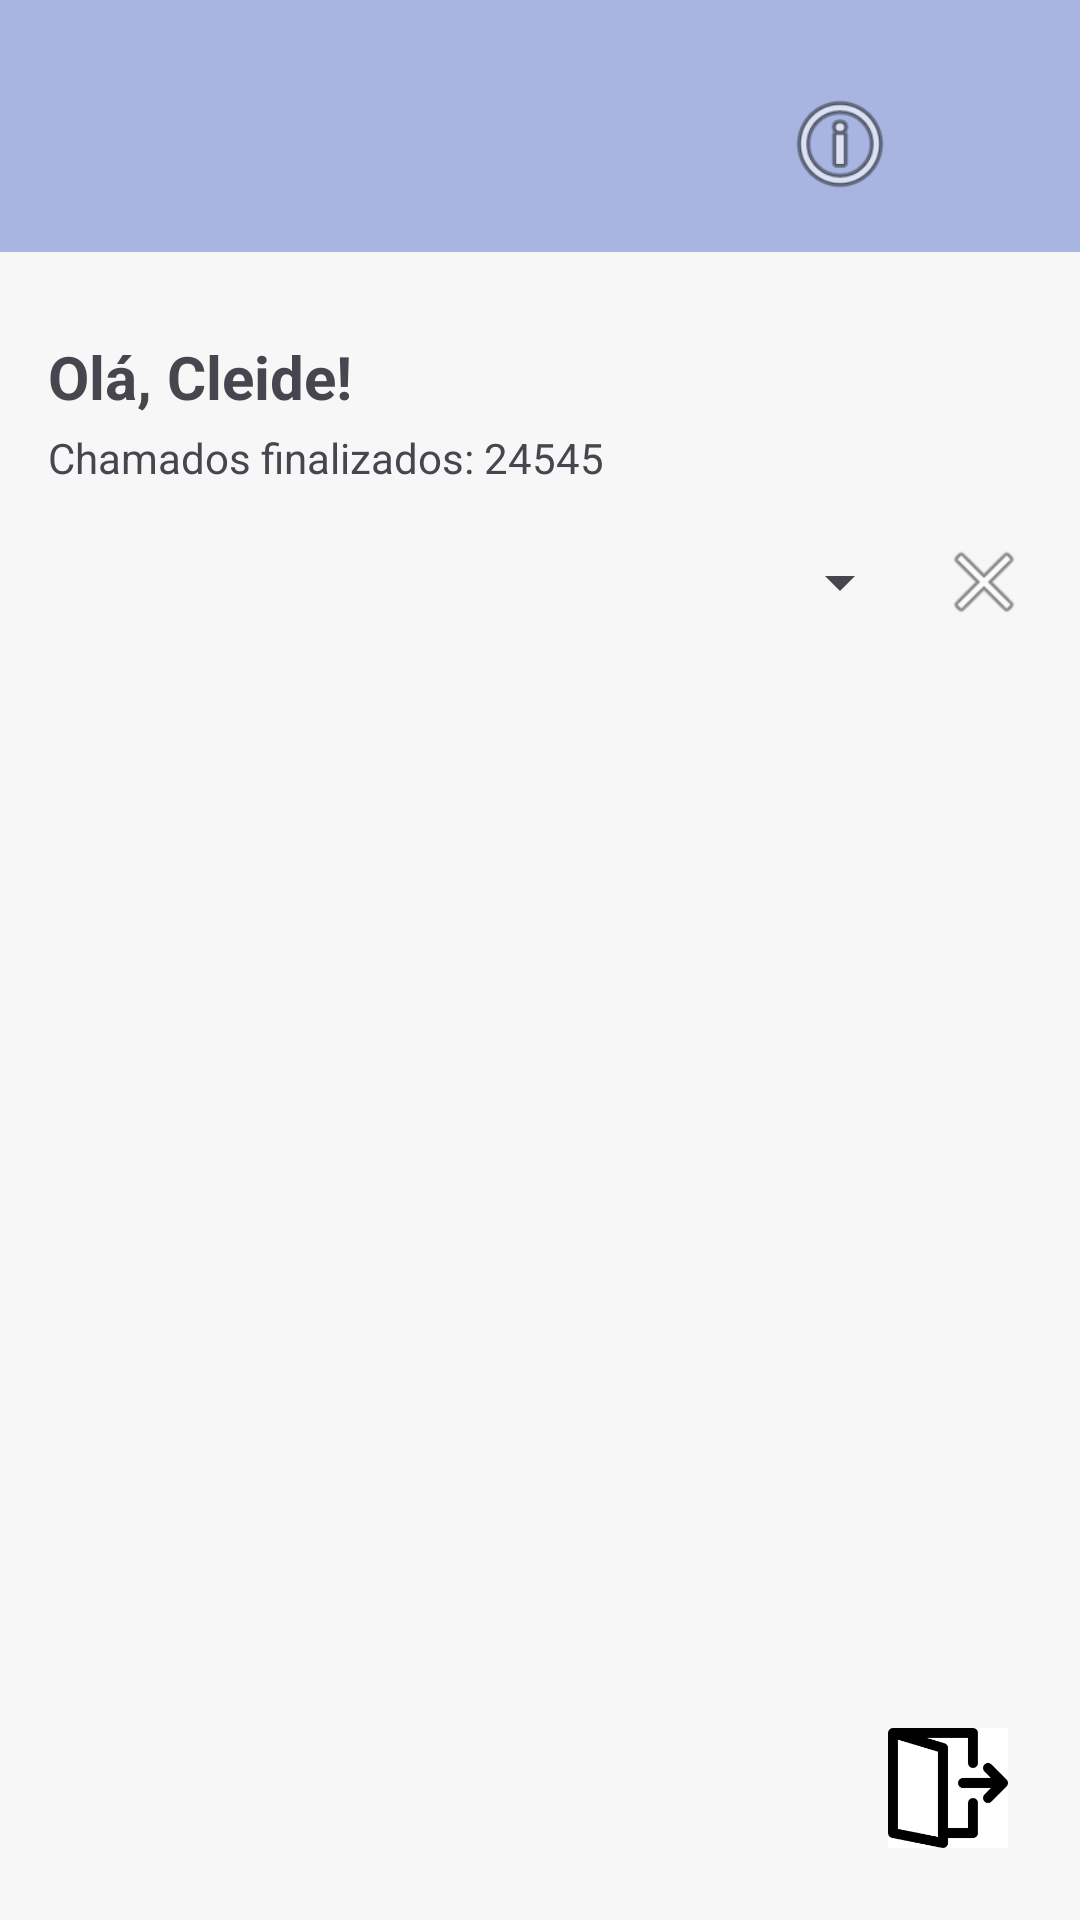

Android layout source for this screen:
<!-- AndroidManifest.xml: application theme Theme.ProjetoSuporte -->
<!-- res/layout/activity_menu_agente.xml -->
<LinearLayout xmlns:android="http://schemas.android.com/apk/res/android"
    xmlns:app="http://schemas.android.com/apk/res-auto"
    xmlns:tools="http://schemas.android.com/tools"
    android:orientation="vertical"
    android:background="#F7F7F7"
    android:layout_width="match_parent"
    android:layout_height="match_parent"
    tools:context=".ui.MenuAgenteActivity">


    <LinearLayout
        android:layout_width="match_parent"
        android:layout_height="wrap_content"
        android:orientation="horizontal"
        android:gravity="center_vertical"
        android:background="#A8B5E0"
        android:paddingTop="24dp"
        android:paddingBottom="12dp"
        android:paddingStart="8dp"
        android:paddingEnd="8dp"
        android:layout_marginBottom="12dp">

        
        <Space
            android:layout_width="0dp"
            android:layout_height="0dp"
            android:layout_weight="1" />

        
        <ImageView
            android:id="@+id/btnHistorico"
            android:layout_width="40dp"
            android:layout_height="40dp"
            android:src="@drawable/ic_history"
            android:contentDescription="Ver histórico de chamados"
            android:background="?attr/selectableItemBackgroundBorderless"
            android:padding="4dp"
            app:tint="@android:color/white"
            android:layout_marginStart="8dp" />

        <ImageView
            android:id="@+id/btnGuia"
            android:layout_width="40dp"
            android:layout_height="40dp"
            android:layout_marginStart="8dp"
            android:src="@android:drawable/ic_menu_info_details" />

        <ImageView
            android:id="@+id/btnChat"
            android:layout_width="48dp"
            android:layout_height="48dp"
            android:src="@drawable/ic_chat"
            android:contentDescription="Ver conversas"
            android:background="?attr/selectableItemBackgroundBorderless"
            android:padding="8dp"
            app:tint="@android:color/white"
            android:layout_marginStart="4dp" />

    </LinearLayout>

    <LinearLayout
        android:layout_width="match_parent"
        android:layout_height="0dp"
        android:orientation="vertical"
        android:padding="16dp"
        android:layout_weight="1">

        <TextView
            android:id="@+id/txtSaudacao"
            android:layout_width="wrap_content"
            android:layout_height="wrap_content"
            android:text="Olá, Cleide!"
            android:textSize="20sp"
            android:textStyle="bold"
            android:layout_marginBottom="4dp" />

        <TextView
            android:id="@+id/txtChamadosFinalizados"
            android:layout_width="wrap_content"
            android:layout_height="wrap_content"
            android:text="Chamados finalizados: 24545"
            android:textSize="14sp"
            android:layout_marginBottom="16dp" />

        <LinearLayout
            android:orientation="horizontal"
            android:layout_width="match_parent"
            android:layout_height="wrap_content"
            android:gravity="center_vertical"
            android:layout_marginBottom="16dp">

            <Spinner
                android:id="@+id/spinnerCategoria"
                android:layout_width="0dp"
                android:layout_weight="1"
                android:layout_height="wrap_content" />

            <ImageButton
                android:id="@+id/btnLimparFiltroCategoria"
                android:layout_width="wrap_content"
                android:layout_height="wrap_content"
                android:src="@android:drawable/ic_menu_close_clear_cancel"
                android:contentDescription="Limpar filtro"
                android:background="?attr/selectableItemBackgroundBorderless"
                android:layout_marginStart="8dp" />
        </LinearLayout>

        <androidx.recyclerview.widget.RecyclerView
            android:id="@+id/recyclerChamados"
            android:layout_width="match_parent"
            android:layout_height="0dp"
            android:layout_weight="1"
            android:scrollbars="vertical" />

    </LinearLayout>

    <ImageButton
        android:id="@+id/btnLogout"
        android:layout_width="56dp"
        android:layout_height="56dp"
        android:src="@drawable/logout"
        android:background="@android:color/transparent"
        android:padding="8dp"
        android:contentDescription="Logout"
        android:scaleType="fitCenter"
        android:adjustViewBounds="true"
        android:layout_gravity="end"
        android:layout_margin="16dp" />

</LinearLayout>
<!-- resources referenced by this layout -->
<resources>
  <!-- drawable logout: png bitmap (drawable, 3133 bytes) -->
  <style name="Theme.ProjetoSuporte" parent="Base.Theme.ProjetoSuporte" />
  <style name="Base.Theme.ProjetoSuporte" parent="Theme.Material3.DayNight.NoActionBar">
          
          
      </style>
</resources>
